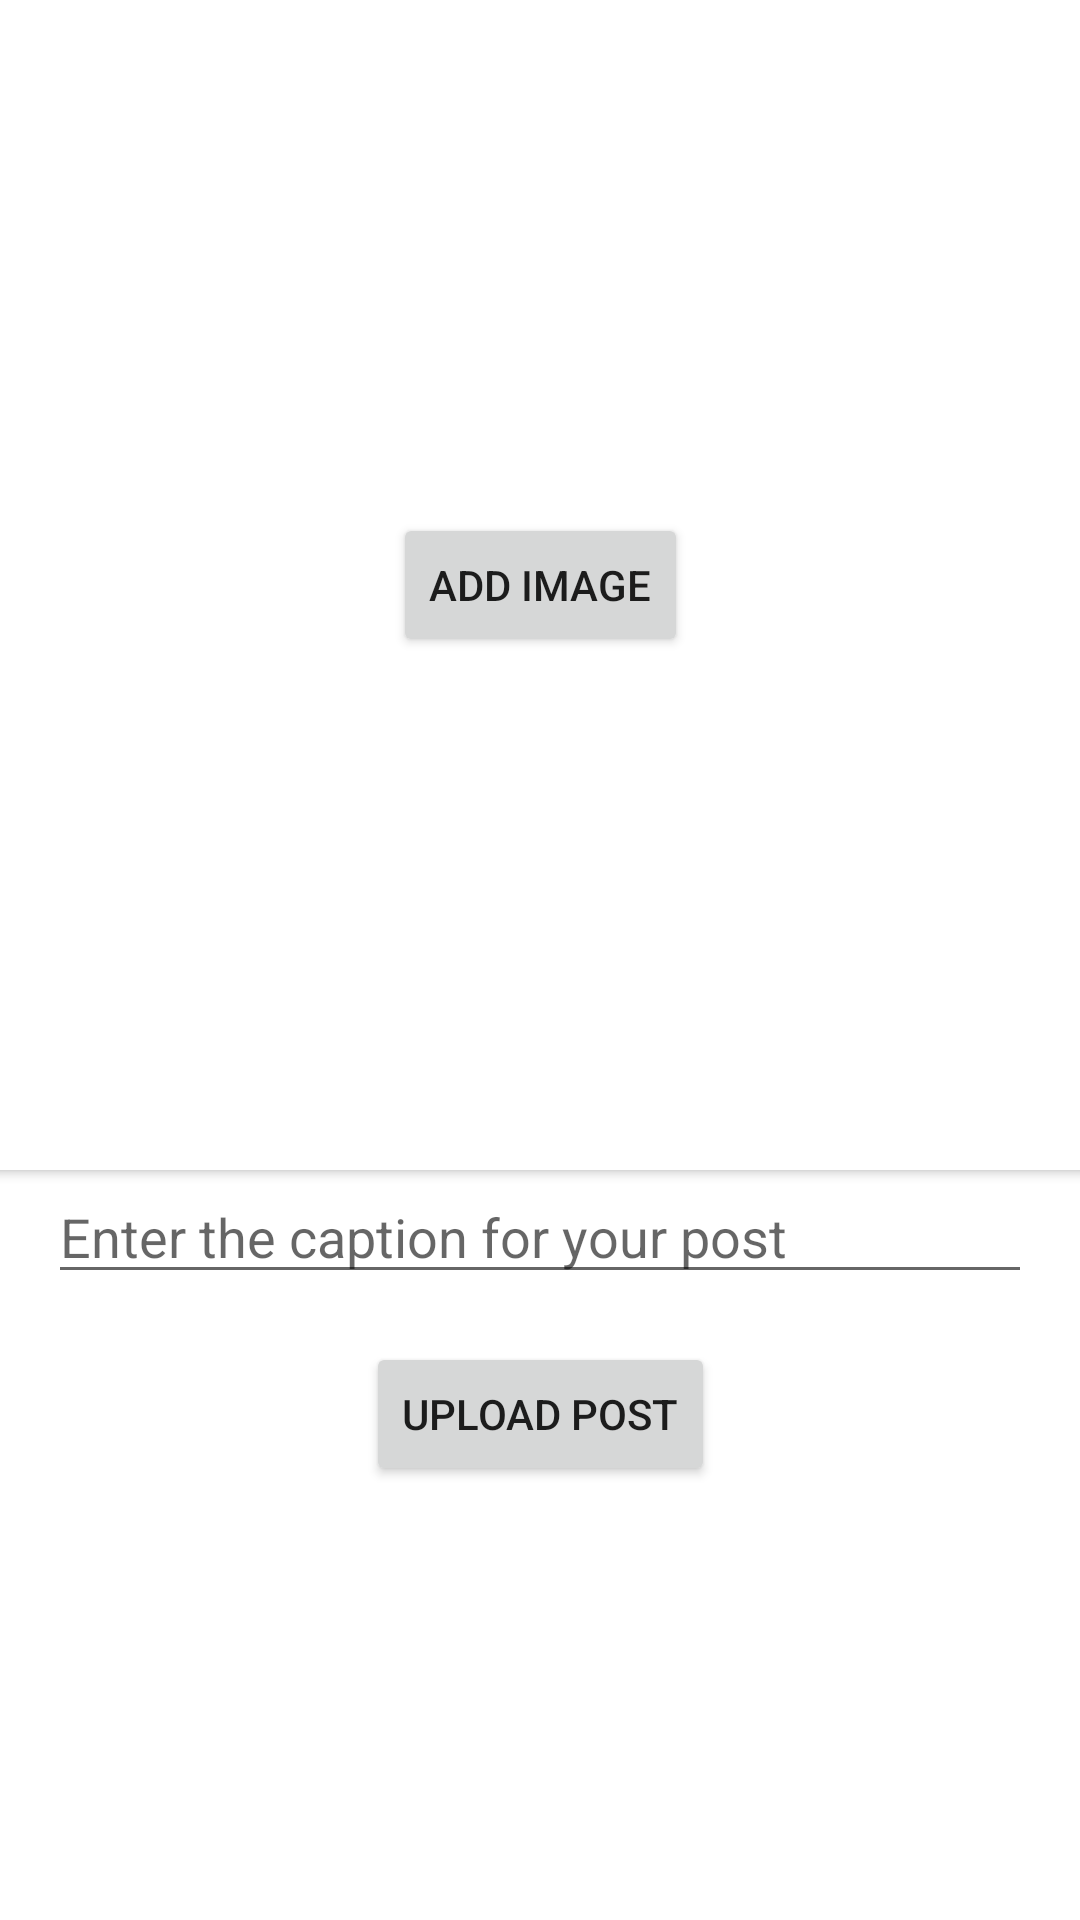

Here is an Android app screen rendered from its layout file. Give the layout XML and the strings, colors and styles it references.
<!-- AndroidManifest.xml: application theme Theme.FirebaseKaApp -->
<!-- res/layout/activity_create_post.xml -->
<?xml version="1.0" encoding="utf-8"?>
<layout xmlns:android="http://schemas.android.com/apk/res/android">

    <data>

    </data>

<androidx.constraintlayout.widget.ConstraintLayout xmlns:app="http://schemas.android.com/apk/res-auto"
    xmlns:tools="http://schemas.android.com/tools"
    android:layout_width="match_parent"
    android:layout_height="match_parent"
    tools:context=".CreatePostActivity">

    <androidx.cardview.widget.CardView
        android:id="@+id/addPostCardView"
        android:layout_width="390dp"
        android:layout_height="390dp"
        app:layout_constraintTop_toTopOf="parent"
        app:layout_constraintStart_toStartOf="parent"
        app:layout_constraintEnd_toEndOf="parent">

        <ImageView
            android:id="@+id/newImagePost"
            android:layout_width="match_parent"
            android:layout_height="match_parent"
            android:contentDescription="@string/newImagePostDescription"/>

        <Button
            android:id="@+id/addImagePostButton"
            android:layout_width="wrap_content"
            android:layout_height="wrap_content"
            android:layout_gravity="center"
            android:text="@string/add_image_text"/>

    </androidx.cardview.widget.CardView>

    <EditText
        android:id="@+id/addPostCaption"
        android:layout_width="match_parent"
        android:layout_height="wrap_content"
        app:layout_constraintTop_toBottomOf="@id/addPostCardView"
        app:layout_constraintStart_toStartOf="parent"
        app:layout_constraintEnd_toEndOf="parent"
        android:layout_marginHorizontal="16dp"
        android:hint="@string/add_post_caption_hint"
        android:inputType="text"/>

    <Button
        android:id="@+id/add_post_button_create_post"
        android:layout_width="wrap_content"
        android:layout_height="wrap_content"
        app:layout_constraintTop_toBottomOf="@id/addPostCaption"
        app:layout_constraintStart_toStartOf="parent"
        app:layout_constraintEnd_toEndOf="parent"
        android:layout_marginTop="16dp"
        android:text="@string/addPostButtonText"/>

</androidx.constraintlayout.widget.ConstraintLayout>

</layout>
<!-- resources referenced by this layout -->
<resources>
  <string name="addPostButtonText">Upload Post</string>
  <string name="add_image_text">Add Image</string>
  <string name="add_post_caption_hint">Enter the caption for your post</string>
  <string name="newImagePostDescription">this is image of new post</string>
  <style name="Theme.FirebaseKaApp" parent="Theme.MaterialComponents.DayNight.DarkActionBar">
          
          <item name="colorPrimary">@color/purple_500</item>
          <item name="colorPrimaryVariant">@color/purple_700</item>
          <item name="colorOnPrimary">@color/white</item>
          
          <item name="colorSecondary">@color/teal_200</item>
          <item name="colorSecondaryVariant">@color/teal_700</item>
          <item name="colorOnSecondary">@color/black</item>
          
          <item name="android:statusBarColor" tools:targetApi="l">?attr/colorPrimaryVariant</item>
          
      </style>
  <!-- not gathered from this repository: default colours our renderer supplied (Android Studio template values) -->
  <color name="purple_500">#FF6200EE</color>
  <color name="purple_700">#FF3700B3</color>
  <color name="teal_200">#FF03DAC5</color>
  <color name="teal_700">#FF018786</color>
  <color name="black">#FF000000</color>
  <color name="white">#FFFFFFFF</color>
</resources>
